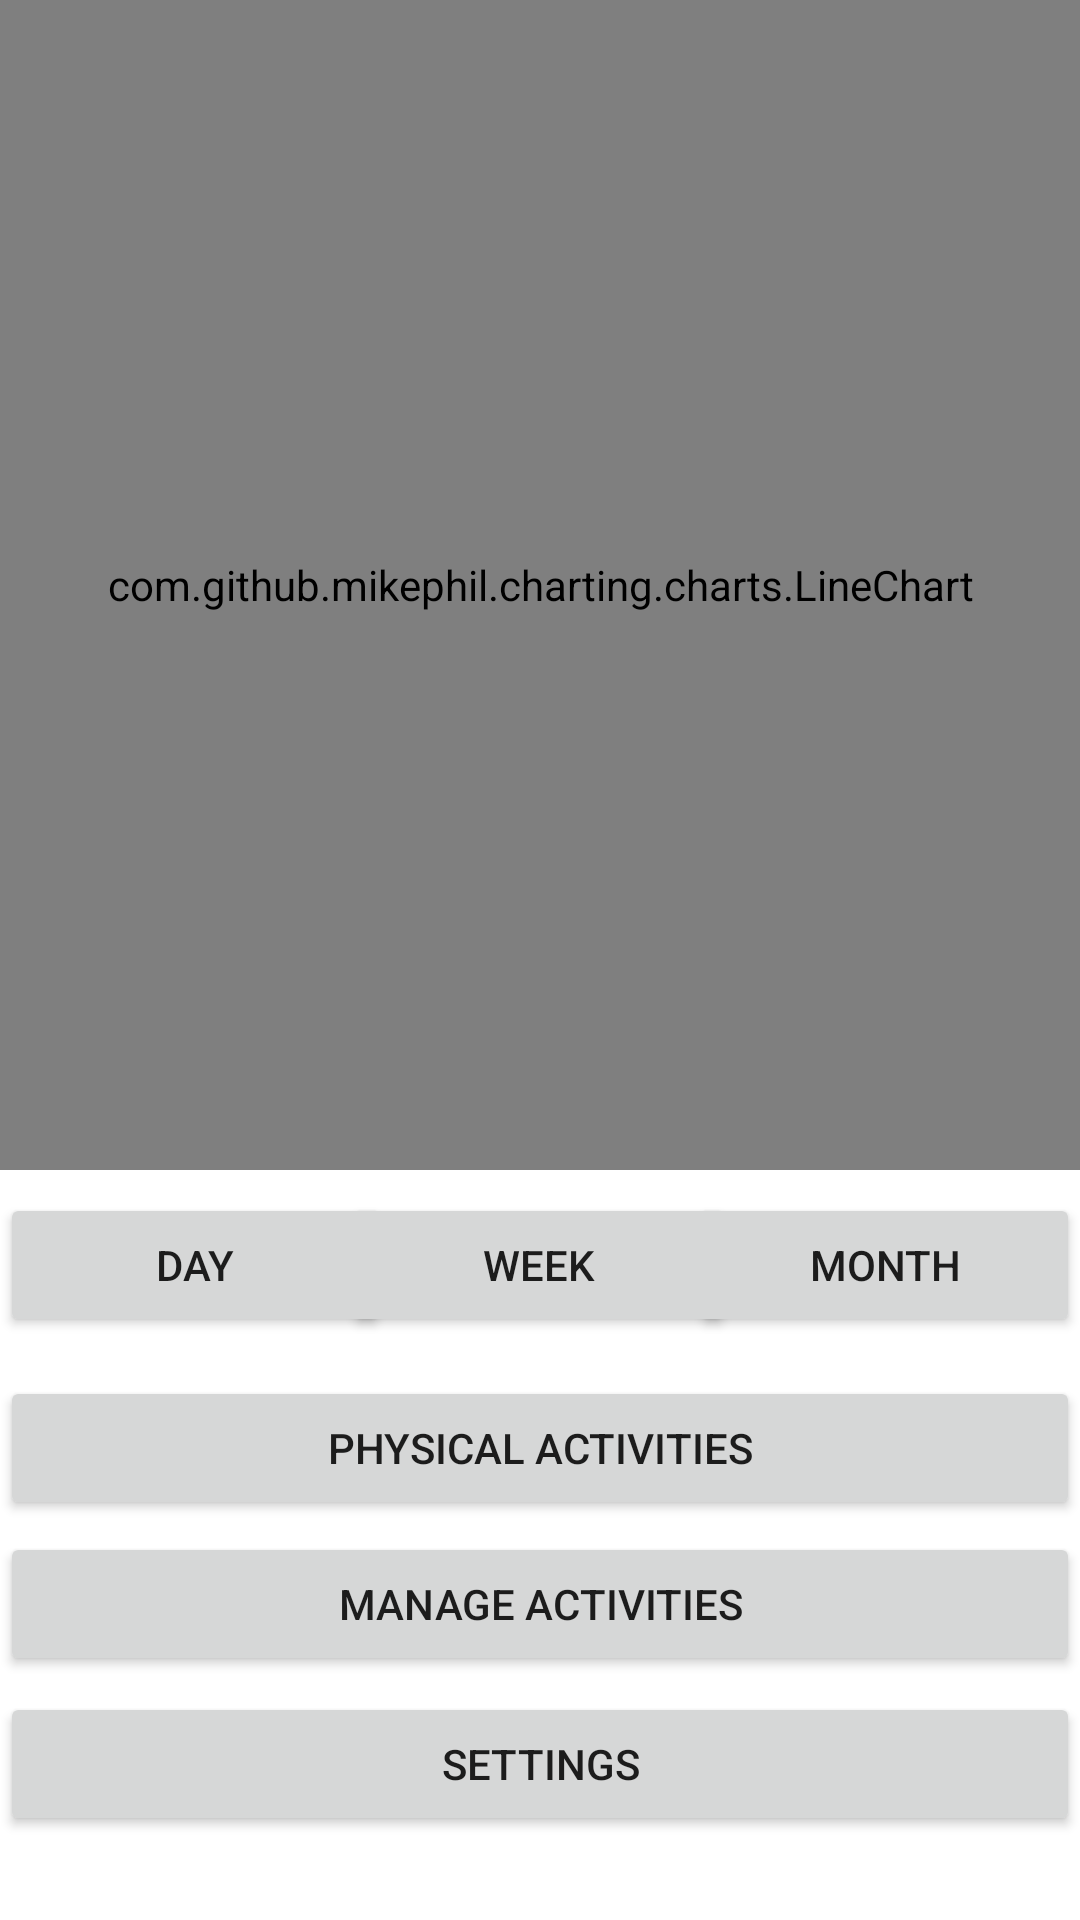

Android layout source for this screen:
<!-- AndroidManifest.xml: application theme Theme.22A14 -->
<!-- res/layout/activity_physical_main.xml -->
<?xml version="1.0" encoding="utf-8"?>
<androidx.constraintlayout.widget.ConstraintLayout xmlns:android="http://schemas.android.com/apk/res/android"
    xmlns:app="http://schemas.android.com/apk/res-auto"
    xmlns:tools="http://schemas.android.com/tools"
    android:layout_width="match_parent"
    android:layout_height="match_parent"
    android:layout_gravity="center"
    android:orientation="vertical"
    tools:context=".Physical_main">

    <com.github.mikephil.charting.charts.LineChart
        android:id="@+id/physical_chart"
        android:layout_width="match_parent"
        android:layout_height="0dp"
        android:layout_marginBottom="250dp"
        app:layout_constraintBottom_toBottomOf="parent"
        app:layout_constraintEnd_toEndOf="parent"
        app:layout_constraintHorizontal_bias="0.5"
        app:layout_constraintStart_toStartOf="parent"
        app:layout_constraintTop_toTopOf="parent">
    </com.github.mikephil.charting.charts.LineChart>

    <Button
        android:id="@+id/physical_day_button"
        android:layout_width="130dp"
        android:layout_height="wrap_content"
        android:text="@string/day_button"
        app:layout_constraintBottom_toBottomOf="parent"
        app:layout_constraintEnd_toEndOf="parent"
        app:layout_constraintHorizontal_bias="0.0"
        app:layout_constraintStart_toStartOf="parent"
        app:layout_constraintTop_toTopOf="parent"
        app:layout_constraintVertical_bias="0.672"></Button>

    <Button
        android:id="@+id/physical_week_button"
        android:layout_width="130dp"
        android:layout_height="wrap_content"
        android:text="@string/week_button"
        app:layout_constraintBottom_toBottomOf="parent"
        app:layout_constraintEnd_toEndOf="parent"
        app:layout_constraintHorizontal_bias="0.498"
        app:layout_constraintStart_toStartOf="parent"
        app:layout_constraintTop_toTopOf="parent"
        app:layout_constraintVertical_bias="0.672"></Button>

    <Button
        android:id="@+id/physical_month_button"
        android:layout_width="130dp"
        android:layout_height="wrap_content"
        android:text="@string/month_button"
        app:layout_constraintBottom_toBottomOf="parent"
        app:layout_constraintEnd_toEndOf="parent"
        app:layout_constraintHorizontal_bias="1.0"
        app:layout_constraintStart_toStartOf="parent"
        app:layout_constraintTop_toTopOf="parent"
        app:layout_constraintVertical_bias="0.672"></Button>

    <Button
        android:id="@+id/physical_activities_button"
        android:layout_width="0dp"
        android:layout_height="wrap_content"
        android:text="@string/physical_activity_button"
        app:layout_constraintBottom_toBottomOf="parent"
        app:layout_constraintEnd_toEndOf="parent"
        app:layout_constraintHorizontal_bias="1.0"
        app:layout_constraintStart_toStartOf="parent"
        app:layout_constraintTop_toTopOf="parent"
        app:layout_constraintVertical_bias="0.775" />

    <Button
        android:id="@+id/physical_manage_activities_button"
        android:layout_width="0dp"
        android:layout_height="wrap_content"
        android:layout_marginTop="4dp"
        android:text="@string/physical_manage_activities_button"
        app:layout_constraintBottom_toBottomOf="parent"
        app:layout_constraintEnd_toEndOf="parent"
        app:layout_constraintHorizontal_bias="1.0"
        app:layout_constraintStart_toStartOf="parent"
        app:layout_constraintTop_toBottomOf="@+id/physical_activities_button"
        app:layout_constraintVertical_bias="0.0" />

    <Button
        android:id="@+id/physical_settings_button"
        android:layout_width="0dp"
        android:layout_height="wrap_content"
        android:layout_marginTop="4dp"
        android:text="@string/physical_settings_button"
        app:layout_constraintBottom_toBottomOf="parent"
        app:layout_constraintEnd_toEndOf="parent"
        app:layout_constraintHorizontal_bias="1.0"
        app:layout_constraintStart_toStartOf="parent"
        app:layout_constraintTop_toBottomOf="@+id/physical_manage_activities_button"
        app:layout_constraintVertical_bias="0.04" />

</androidx.constraintlayout.widget.ConstraintLayout>
<!-- resources referenced by this layout -->
<resources>
  <string name="day_button">Day</string>
  <string name="month_button">Month</string>
  <string name="physical_activity_button">Physical Activities</string>
  <string name="physical_manage_activities_button">Manage Activities</string>
  <string name="physical_settings_button">Settings</string>
  <string name="week_button">Week</string>
  <style name="Theme.22A14" parent="Theme.MaterialComponents.DayNight.NoActionBar">
          
          <item name="colorPrimary">@color/SkyBlue</item>
          <item name="colorPrimaryVariant">@color/purple_700</item>
          <item name="colorOnPrimary">@color/white</item>
          
          <item name="colorSecondary">@color/teal_200</item>
          <item name="colorSecondaryVariant">@color/teal_700</item>
          <item name="colorOnSecondary">@color/black</item>
          
          <item name="android:statusBarColor" tools:targetApi="l">?attr/colorPrimary</item>
          
      </style>
  <color name="SkyBlue">#87CEEB</color>
  <color name="purple_700">#FF3700B3</color>
  <color name="white">#FFFFFF</color>
  <color name="teal_200">#FF03DAC5</color>
  <color name="teal_700">#FF018786</color>
  <color name="black">#000000</color>
</resources>
